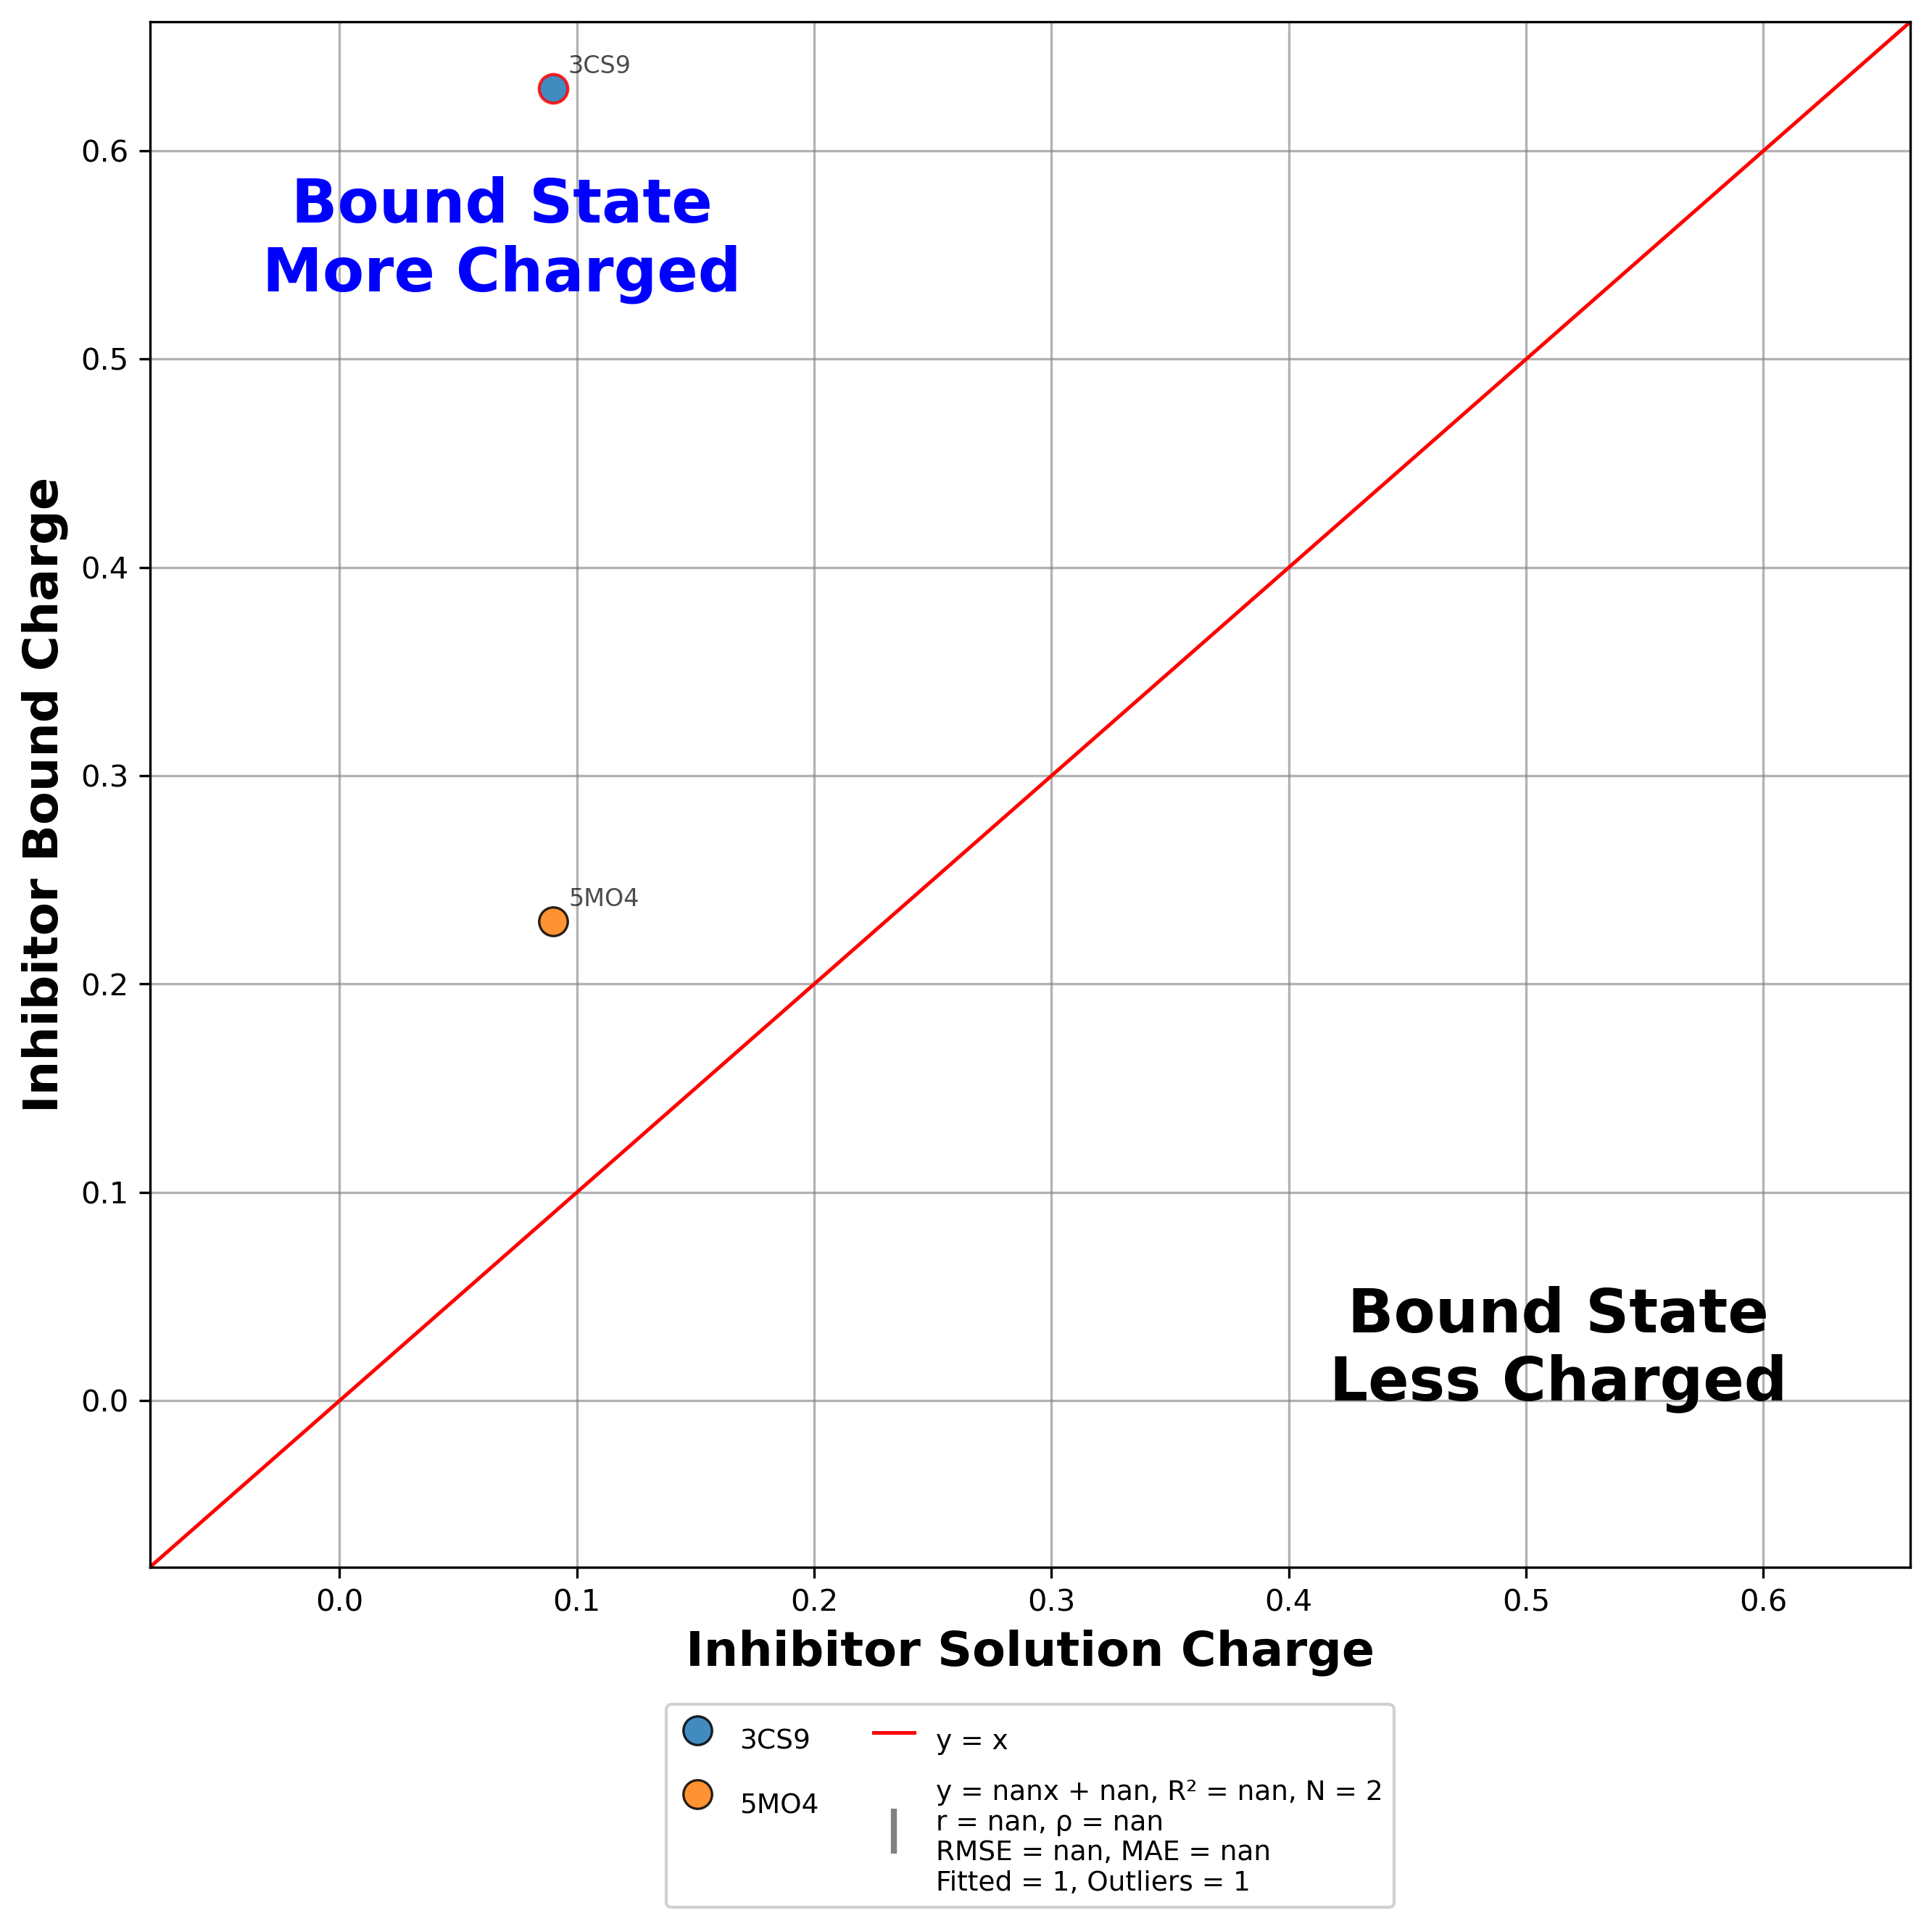

Source data for this figure (header and first rows):
trial, pdb, residue, inhibitor, x(run_inhib), y(run_holo), diff(y-x)
Trial02, 3CS9, NIL+A0600_, Nilotinib, 0.09, 0.63, 0.54
Trial02, 5MO4, NIL+A0601_, Nilotinib, 0.09, 0.23, 0.14
